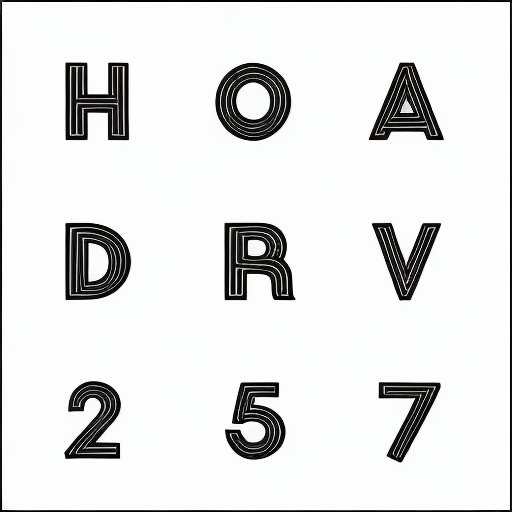
Generation parameters embedded in this image by AUTOMATIC1111 Stable Diffusion web UI or a fork of it (Forge, ...) (PNG 'parameters' text chunk):
alphamagicShadows in black and white
Steps: 30, Sampler: Euler a, CFG scale: 7, Seed: 1380788825, Size: 512x512, Model hash: 8171bf0f1f, Model: alphamagicShadows, Batch size: 5, Batch pos: 4